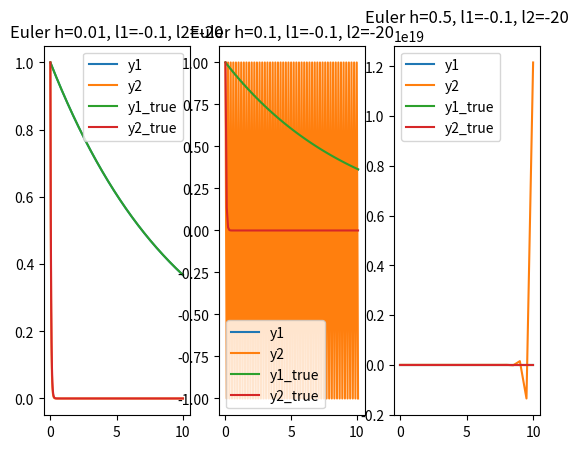

Reproduce this figure in Python.
# -*- coding: utf-8 -*-
# @Author: Guanglin Duan
# @Date:   2020-12-25 10:30:22
# @Last Modified by:   Guanglin Duan
# @Last Modified time: 2020-12-25 10:58:29
import scipy.linalg as li
import numpy as np
import itertools as it
import math
import matplotlib.pyplot as plt

l1 = -0.1
l2 = -20
def f_true(l, x):
    return np.exp(l*x)

def f(y):
    L = np.zeros((2,2))
    L[0,0] = l1
    L[1,1] = l2
    return np.inner(L, y)

def solve(x0, y0, h):
    x_list = [x0]
    y_list = y0
    while x0 < 10:
        y = y0 + h * f(y0)
        y0 = y
        x0 = x0 + h
        
        x_list.append(x0)
        # y_list.append(y0)
        y_list = np.c_[y_list, y0]
    return x_list, y_list



def main():
    i = 1
    for h in [0.01, 0.1, 0.5]:
        plt.subplot(1,3,i)
        i += 1
        y0 = np.array([1,1])
        x0 = 0
        x_list, y_list = solve(x0, y0, h)
        # print(x_list)
        # print(y_list)
        y_true_1 = f_true(l1, np.array(x_list))
        y_true_2 = f_true(l2, np.array(x_list))
        plt.plot(x_list, y_list[0,:], label="y1")
        plt.plot(x_list, y_list[1,:], label="y2")
        plt.plot(x_list, y_true_1, label="y1_true")
        plt.plot(x_list, y_true_2, label="y2_true")
        plt.title("Euler h={}, l1={}, l2={}".format(h, l1, l2))
        plt.legend()
    plt.show()

if __name__ == "__main__":
    main()
